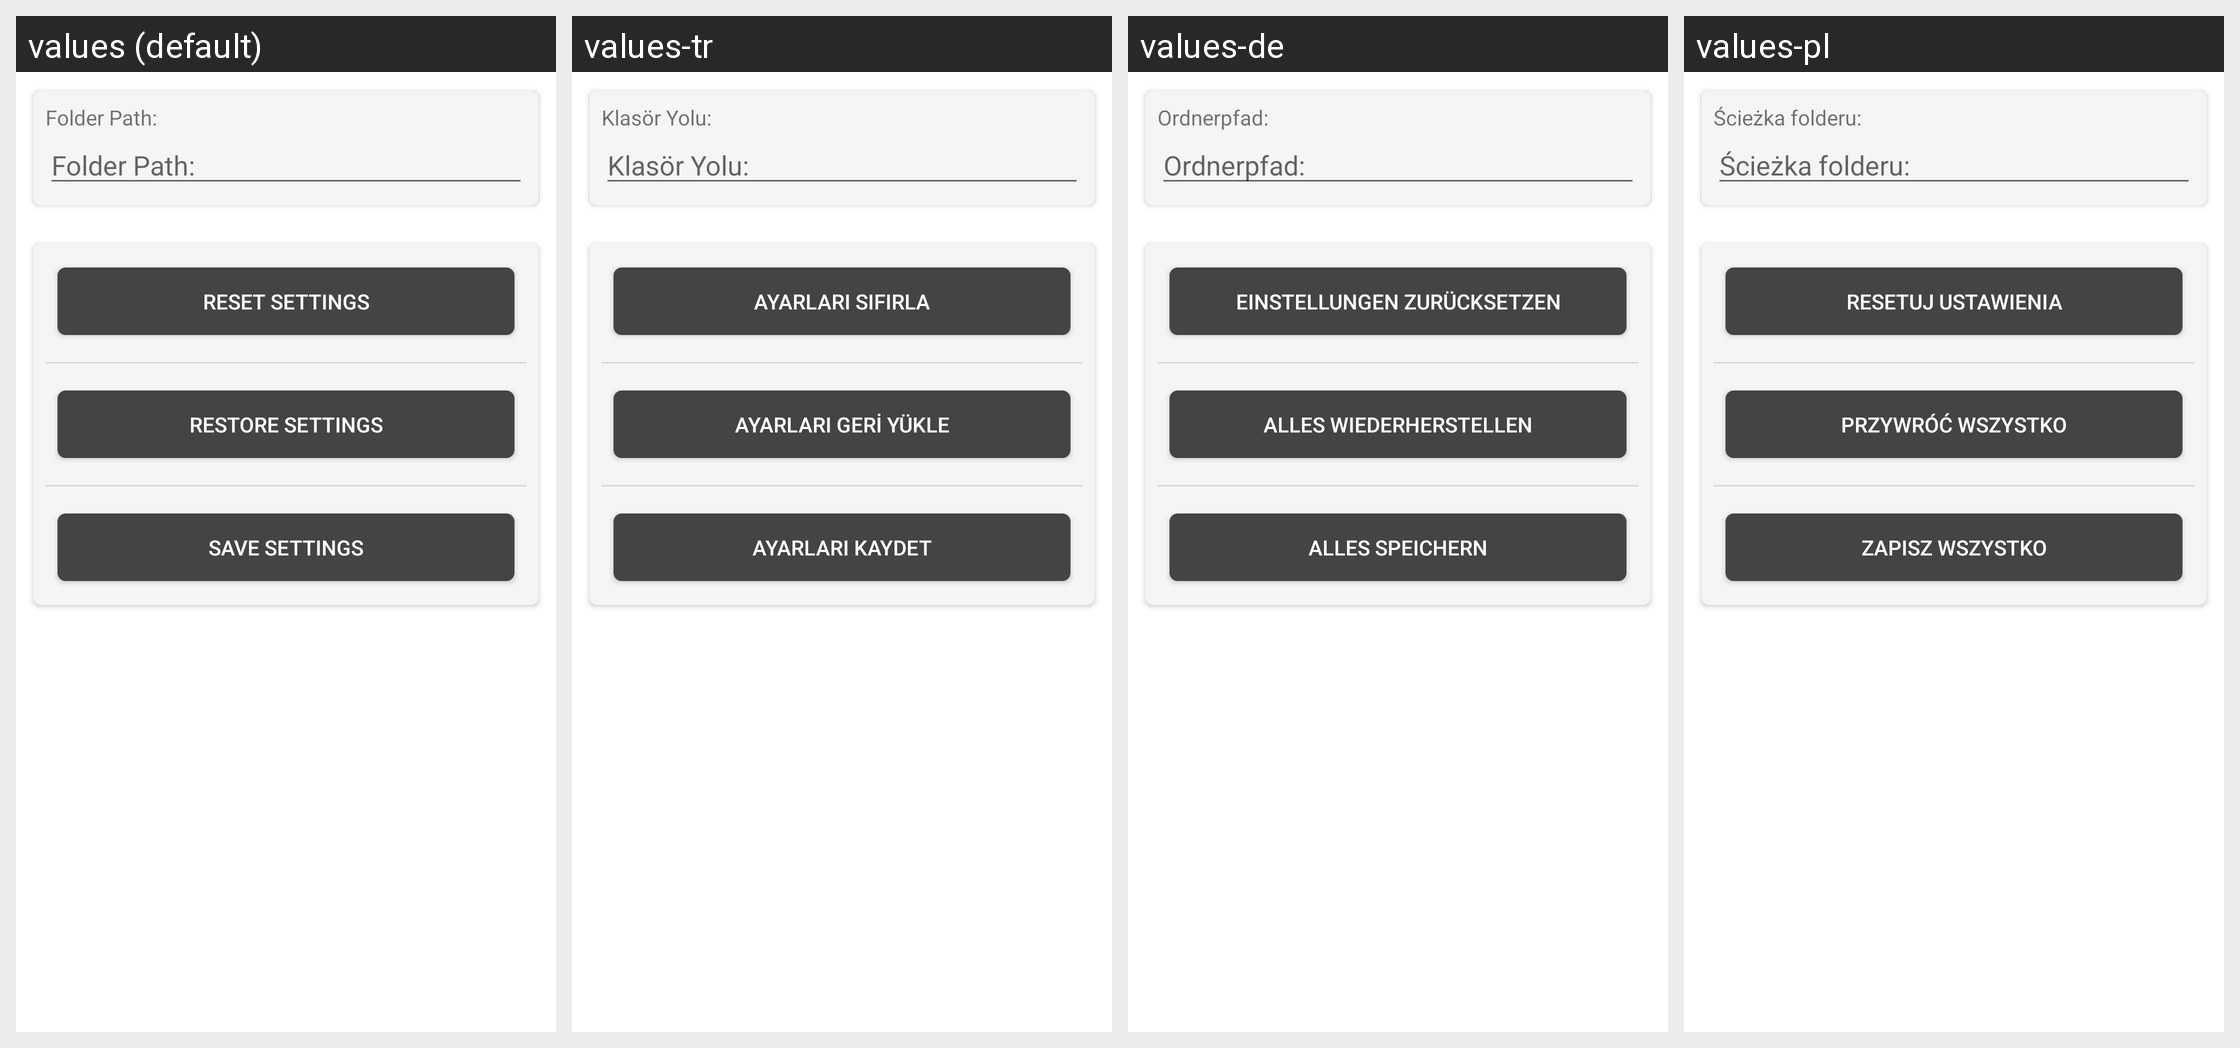

This grid shows one Android layout under several languages. Give, for every string resource on the screen, its name, the default text and each shown locale's text.
Android screen res/layout/fragment_backup.xml rendered under 4 locales, left to right: values (default), values-tr, values-de, values-pl. Device: Nexus 5 (rendered at 1080×1920; each locale shown at half size, 540×960, under a caption strip naming it); theme AppTheme.NoActionBar.
Other locales in the repository, not shown: values-ar, values-bg, values-ckb, values-el, values-es, values-fa, values-fi, values-fr, values-in, values-it, values-ja, values-ml, values-nb-rNO, values-nl, values-or, values-pt, values-pt-rBR, values-ro, values-ru, values-ru-rRU, values-ru-rUA, values-sr, values-ta, values-uk, values-vi, values-zh.
Strings drawn on this screen, with the default value and each locale's value (text and hints the layout hard-codes, and strings that could not be matched under every locale, appear in the picture but are not listed):

etPathBackup
  values: Folder Path:
  values-tr: Klasör Yolu:
  values-de: Ordnerpfad:
  values-pl: Ścieżka folderu:

btnResetSettings
  values: Reset Settings
  values-tr: Ayarları Sıfırla
  values-de: Einstellungen zurücksetzen
  values-pl: Resetuj ustawienia

btnRestoreBackup
  values: Restore Settings
  values-tr: Ayarları Geri Yükle
  values-de: Alles wiederherstellen
  values-pl: Przywróć wszystko

btnSaveBackup
  values: Save Settings
  values-tr: Ayarları Kaydet
  values-de: Alles speichern
  values-pl: Zapisz wszystko
